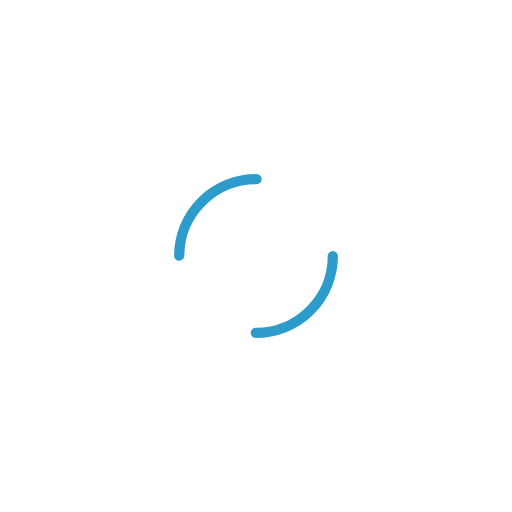
t = 0.00 s
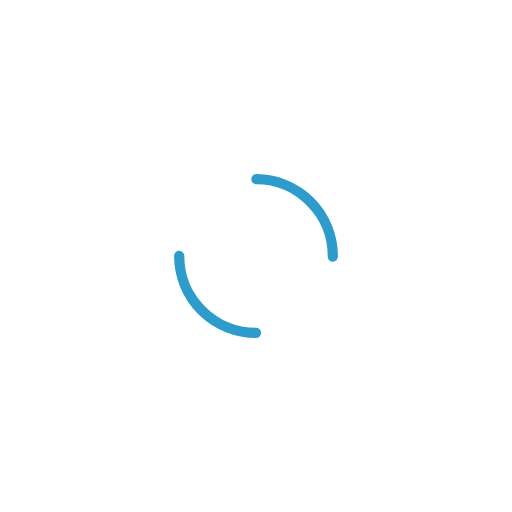
t = 0.48 s
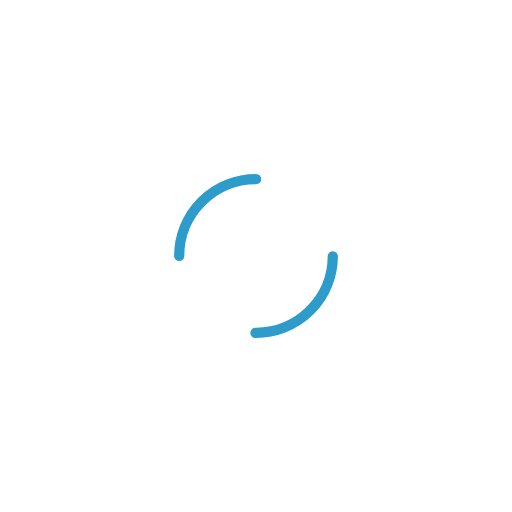
t = 0.95 s
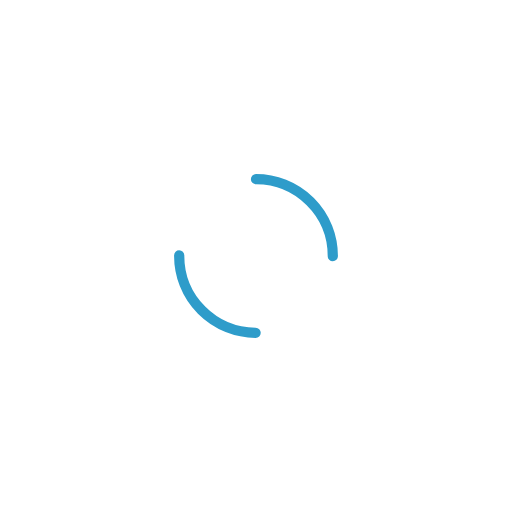
t = 1.43 s

The animated SVG that drew these frames (rendered in a browser with its animation timeline set to each time). Animation: 1 SMIL element (animateTransform=1); one cycle of 1.90 s, repeats indefinitely.

<svg width="200px"  height="200px"  xmlns="http://www.w3.org/2000/svg" viewBox="0 0 100 100" preserveAspectRatio="xMidYMid" class="lds-dual-ring" style="background: none;"><circle cx="50" cy="50" ng-attr-r="{{config.radius}}" ng-attr-stroke-width="{{config.width}}" ng-attr-stroke="{{config.stroke}}" ng-attr-stroke-dasharray="{{config.dasharray}}" fill="none" stroke-linecap="round" r="15" stroke-width="2" stroke="#2e9cca" stroke-dasharray="23.561944901923447 23.561944901923447" transform="rotate(290.371 50 50)"><animateTransform attributeName="transform" type="rotate" calcMode="linear" values="0 50 50;360 50 50" keyTimes="0;1" dur="1.9s" begin="0s" repeatCount="indefinite"></animateTransform></circle></svg>